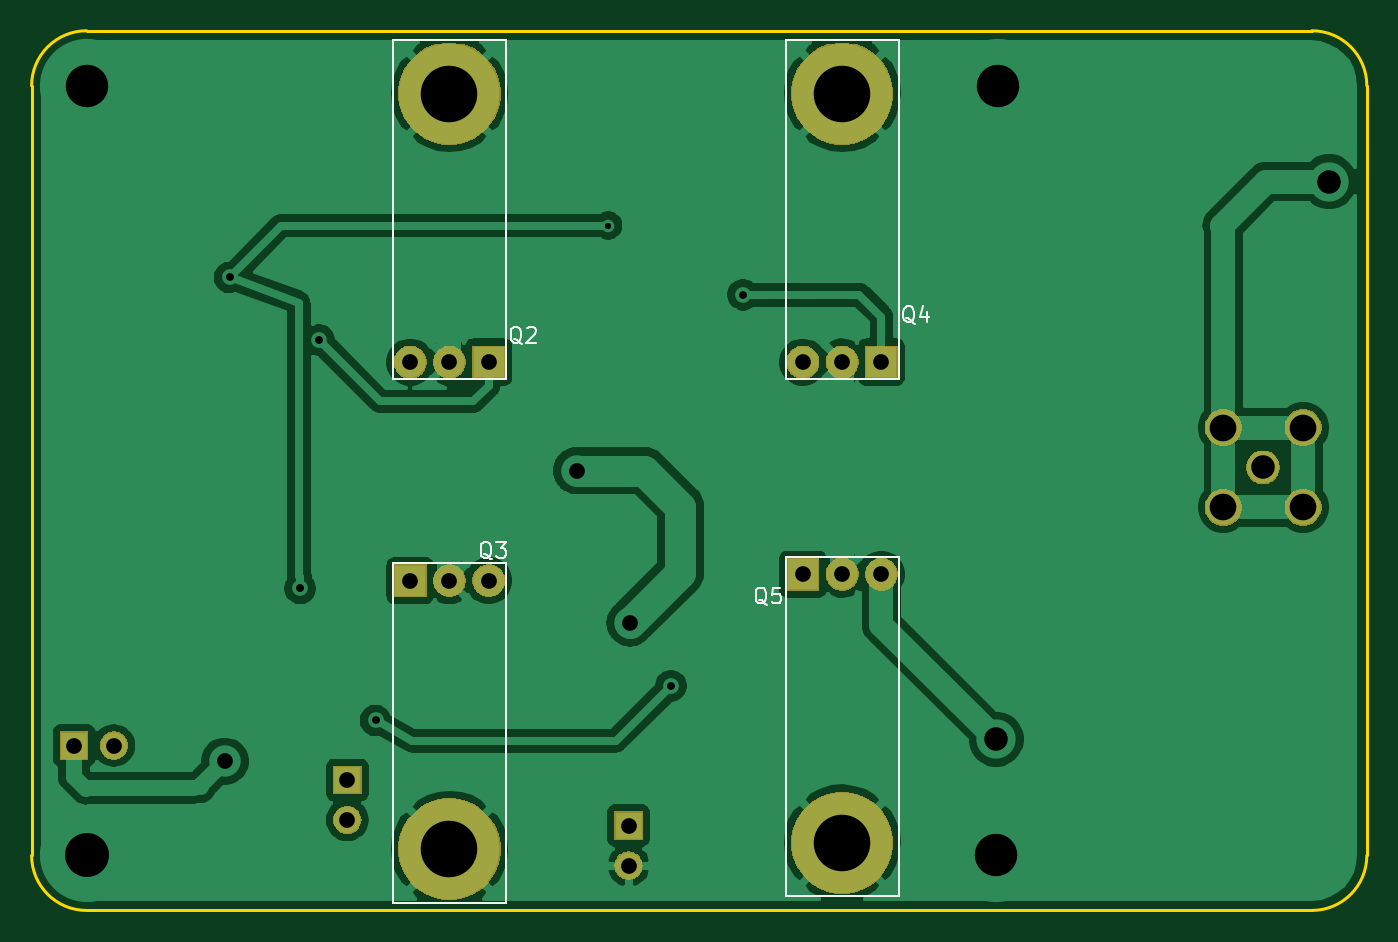
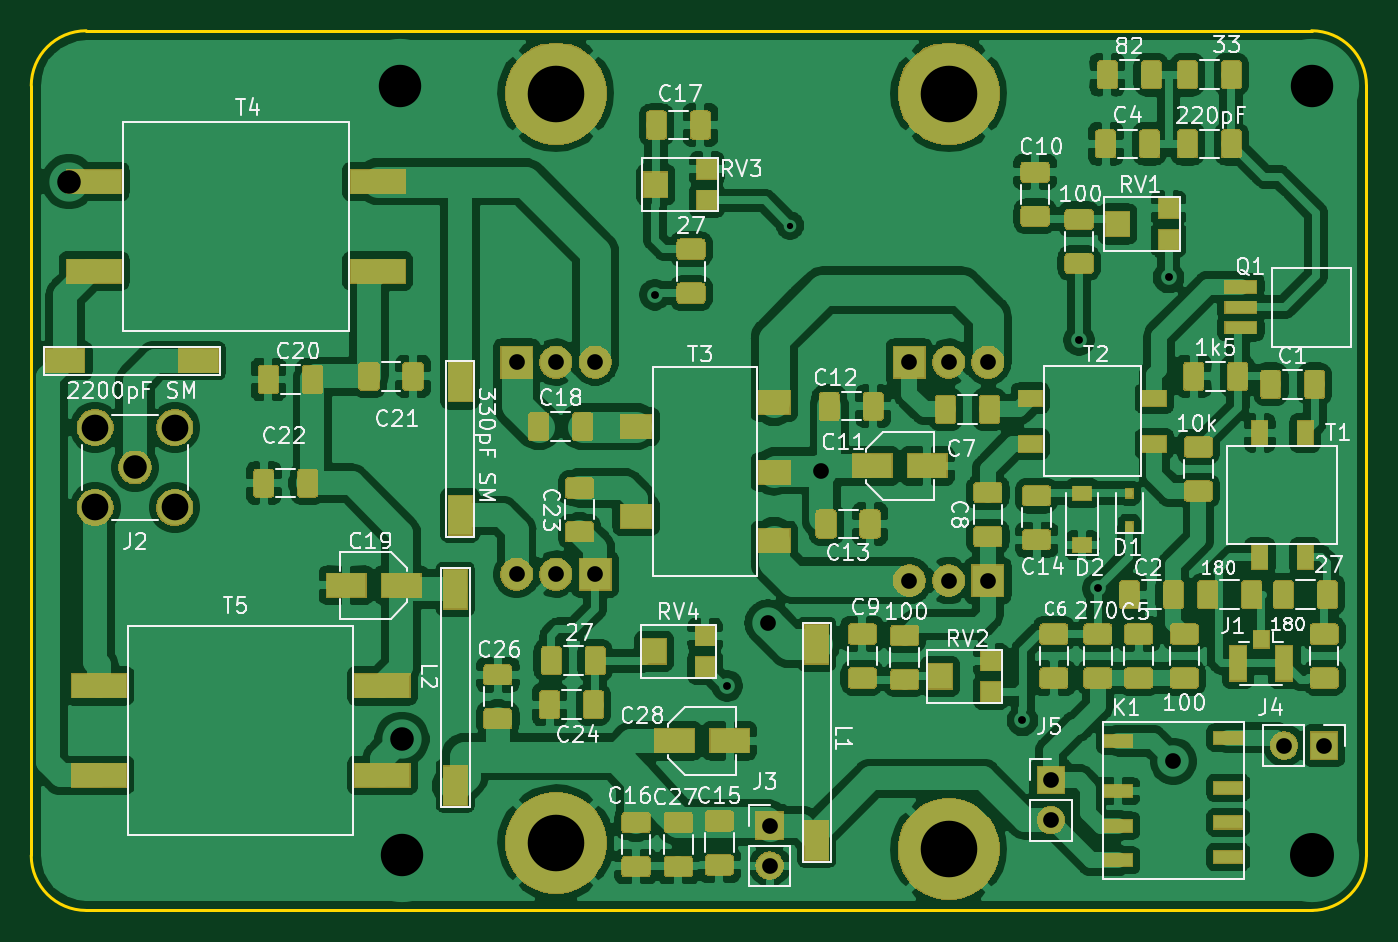
Circuit board: 10 layer files. Board 85.0 x 56.0 mm.
- bottom_copper: G6ALU_20WPA-B_Cu.gbr (443298 bytes)
- bottom_mask: G6ALU_20WPA-B_Mask.gbr (105532 bytes)
- paste: G6ALU_20WPA-B_Paste.gbr (133725 bytes)
- bottom_silk: G6ALU_20WPA-B_SilkS.gbr (60810 bytes)
- outline: G6ALU_20WPA-Edge_Cuts.gbr (978 bytes)
- top_copper: G6ALU_20WPA-F_Cu.gbr (74009 bytes)
- top_mask: G6ALU_20WPA-F_Mask.gbr (23347 bytes)
- paste: G6ALU_20WPA-F_Paste.gbr (493 bytes)
- top_silk: G6ALU_20WPA-F_SilkS.gbr (4713 bytes)
- drill: G6ALU_20WPA.drl (891 bytes)

=== bottom_copper: G6ALU_20WPA-B_Cu.gbr (443298 bytes, source omitted) ===
=== bottom_mask: G6ALU_20WPA-B_Mask.gbr (105532 bytes, source omitted) ===
=== paste: G6ALU_20WPA-B_Paste.gbr (133725 bytes, source omitted) ===
=== bottom_silk: G6ALU_20WPA-B_SilkS.gbr (60810 bytes, source omitted) ===
=== outline: G6ALU_20WPA-Edge_Cuts.gbr ===
G04 #@! TF.GenerationSoftware,KiCad,Pcbnew,(5.1.2)-1*
G04 #@! TF.CreationDate,2020-03-29T12:59:04+05:30*
G04 #@! TF.ProjectId,G6ALU_20WPA,4736414c-555f-4323-9057-50412e6b6963,rev?*
G04 #@! TF.SameCoordinates,Original*
G04 #@! TF.FileFunction,Profile,NP*
%FSLAX46Y46*%
G04 Gerber Fmt 4.6, Leading zero omitted, Abs format (unit mm)*
G04 Created by KiCad (PCBNEW (5.1.2)-1) date 2020-03-29 12:59:04*
%MOMM*%
%LPD*%
G04 APERTURE LIST*
%ADD10C,0.200000*%
G04 APERTURE END LIST*
D10*
X60000000Y-63500000D02*
G75*
G02X63500000Y-60000000I3500000J0D01*
G01*
X141500000Y-60000000D02*
X63500000Y-60000000D01*
X141500000Y-60000000D02*
G75*
G02X145000000Y-63500000I0J-3500000D01*
G01*
X145000000Y-112500000D02*
X145000000Y-63500000D01*
X145000000Y-112500000D02*
G75*
G02X141500000Y-116000000I-3500000J0D01*
G01*
X63500000Y-116000000D02*
X141500000Y-116000000D01*
X63500000Y-116000000D02*
G75*
G02X60000000Y-112500000I0J3500000D01*
G01*
X60000000Y-63500000D02*
X60000000Y-112500000D01*
M02*

=== top_copper: G6ALU_20WPA-F_Cu.gbr (74009 bytes, source omitted) ===
=== top_mask: G6ALU_20WPA-F_Mask.gbr (23347 bytes, source omitted) ===
=== paste: G6ALU_20WPA-F_Paste.gbr ===
G04 #@! TF.GenerationSoftware,KiCad,Pcbnew,(5.1.2)-1*
G04 #@! TF.CreationDate,2020-03-29T12:59:04+05:30*
G04 #@! TF.ProjectId,G6ALU_20WPA,4736414c-555f-4323-9057-50412e6b6963,rev?*
G04 #@! TF.SameCoordinates,Original*
G04 #@! TF.FileFunction,Paste,Top*
G04 #@! TF.FilePolarity,Positive*
%FSLAX46Y46*%
G04 Gerber Fmt 4.6, Leading zero omitted, Abs format (unit mm)*
G04 Created by KiCad (PCBNEW (5.1.2)-1) date 2020-03-29 12:59:04*
%MOMM*%
%LPD*%
G04 APERTURE LIST*
G04 APERTURE END LIST*
M02*

=== top_silk: G6ALU_20WPA-F_SilkS.gbr ===
G04 #@! TF.GenerationSoftware,KiCad,Pcbnew,(5.1.2)-1*
G04 #@! TF.CreationDate,2020-03-29T12:59:04+05:30*
G04 #@! TF.ProjectId,G6ALU_20WPA,4736414c-555f-4323-9057-50412e6b6963,rev?*
G04 #@! TF.SameCoordinates,Original*
G04 #@! TF.FileFunction,Legend,Top*
G04 #@! TF.FilePolarity,Positive*
%FSLAX46Y46*%
G04 Gerber Fmt 4.6, Leading zero omitted, Abs format (unit mm)*
G04 Created by KiCad (PCBNEW (5.1.2)-1) date 2020-03-29 12:59:04*
%MOMM*%
%LPD*%
G04 APERTURE LIST*
%ADD10C,0.120000*%
%ADD11C,0.150000*%
G04 APERTURE END LIST*
D10*
X90200000Y-82200000D02*
X83000000Y-82200000D01*
X90200000Y-60600000D02*
X90200000Y-82200000D01*
X83000000Y-60600000D02*
X90200000Y-60600000D01*
X83000000Y-82200000D02*
X83000000Y-60600000D01*
X83000000Y-93900000D02*
X90200000Y-93900000D01*
X83000000Y-115500000D02*
X83000000Y-93900000D01*
X90200000Y-115500000D02*
X83000000Y-115500000D01*
X90200000Y-93900000D02*
X90200000Y-115500000D01*
X115200000Y-82200000D02*
X108000000Y-82200000D01*
X115200000Y-60600000D02*
X115200000Y-82200000D01*
X108000000Y-60600000D02*
X115200000Y-60600000D01*
X108000000Y-82200000D02*
X108000000Y-60600000D01*
X108000000Y-93500000D02*
X115200000Y-93500000D01*
X108000000Y-115100000D02*
X108000000Y-93500000D01*
X115200000Y-115100000D02*
X108000000Y-115100000D01*
X115200000Y-93500000D02*
X115200000Y-115100000D01*
D11*
X91204761Y-79947619D02*
X91109523Y-79900000D01*
X91014285Y-79804761D01*
X90871428Y-79661904D01*
X90776190Y-79614285D01*
X90680952Y-79614285D01*
X90728571Y-79852380D02*
X90633333Y-79804761D01*
X90538095Y-79709523D01*
X90490476Y-79519047D01*
X90490476Y-79185714D01*
X90538095Y-78995238D01*
X90633333Y-78900000D01*
X90728571Y-78852380D01*
X90919047Y-78852380D01*
X91014285Y-78900000D01*
X91109523Y-78995238D01*
X91157142Y-79185714D01*
X91157142Y-79519047D01*
X91109523Y-79709523D01*
X91014285Y-79804761D01*
X90919047Y-79852380D01*
X90728571Y-79852380D01*
X91538095Y-78947619D02*
X91585714Y-78900000D01*
X91680952Y-78852380D01*
X91919047Y-78852380D01*
X92014285Y-78900000D01*
X92061904Y-78947619D01*
X92109523Y-79042857D01*
X92109523Y-79138095D01*
X92061904Y-79280952D01*
X91490476Y-79852380D01*
X92109523Y-79852380D01*
X89304761Y-93647619D02*
X89209523Y-93600000D01*
X89114285Y-93504761D01*
X88971428Y-93361904D01*
X88876190Y-93314285D01*
X88780952Y-93314285D01*
X88828571Y-93552380D02*
X88733333Y-93504761D01*
X88638095Y-93409523D01*
X88590476Y-93219047D01*
X88590476Y-92885714D01*
X88638095Y-92695238D01*
X88733333Y-92600000D01*
X88828571Y-92552380D01*
X89019047Y-92552380D01*
X89114285Y-92600000D01*
X89209523Y-92695238D01*
X89257142Y-92885714D01*
X89257142Y-93219047D01*
X89209523Y-93409523D01*
X89114285Y-93504761D01*
X89019047Y-93552380D01*
X88828571Y-93552380D01*
X89590476Y-92552380D02*
X90209523Y-92552380D01*
X89876190Y-92933333D01*
X90019047Y-92933333D01*
X90114285Y-92980952D01*
X90161904Y-93028571D01*
X90209523Y-93123809D01*
X90209523Y-93361904D01*
X90161904Y-93457142D01*
X90114285Y-93504761D01*
X90019047Y-93552380D01*
X89733333Y-93552380D01*
X89638095Y-93504761D01*
X89590476Y-93457142D01*
X116204761Y-78647619D02*
X116109523Y-78600000D01*
X116014285Y-78504761D01*
X115871428Y-78361904D01*
X115776190Y-78314285D01*
X115680952Y-78314285D01*
X115728571Y-78552380D02*
X115633333Y-78504761D01*
X115538095Y-78409523D01*
X115490476Y-78219047D01*
X115490476Y-77885714D01*
X115538095Y-77695238D01*
X115633333Y-77600000D01*
X115728571Y-77552380D01*
X115919047Y-77552380D01*
X116014285Y-77600000D01*
X116109523Y-77695238D01*
X116157142Y-77885714D01*
X116157142Y-78219047D01*
X116109523Y-78409523D01*
X116014285Y-78504761D01*
X115919047Y-78552380D01*
X115728571Y-78552380D01*
X117014285Y-77885714D02*
X117014285Y-78552380D01*
X116776190Y-77504761D02*
X116538095Y-78219047D01*
X117157142Y-78219047D01*
X106804761Y-96547619D02*
X106709523Y-96500000D01*
X106614285Y-96404761D01*
X106471428Y-96261904D01*
X106376190Y-96214285D01*
X106280952Y-96214285D01*
X106328571Y-96452380D02*
X106233333Y-96404761D01*
X106138095Y-96309523D01*
X106090476Y-96119047D01*
X106090476Y-95785714D01*
X106138095Y-95595238D01*
X106233333Y-95500000D01*
X106328571Y-95452380D01*
X106519047Y-95452380D01*
X106614285Y-95500000D01*
X106709523Y-95595238D01*
X106757142Y-95785714D01*
X106757142Y-96119047D01*
X106709523Y-96309523D01*
X106614285Y-96404761D01*
X106519047Y-96452380D01*
X106328571Y-96452380D01*
X107661904Y-95452380D02*
X107185714Y-95452380D01*
X107138095Y-95928571D01*
X107185714Y-95880952D01*
X107280952Y-95833333D01*
X107519047Y-95833333D01*
X107614285Y-95880952D01*
X107661904Y-95928571D01*
X107709523Y-96023809D01*
X107709523Y-96261904D01*
X107661904Y-96357142D01*
X107614285Y-96404761D01*
X107519047Y-96452380D01*
X107280952Y-96452380D01*
X107185714Y-96404761D01*
X107138095Y-96357142D01*
M02*

=== drill: G6ALU_20WPA.drl ===
M48
; DRILL file {KiCad (5.1.2)-1} date 29-Mar-20 1:12:18 PM
; FORMAT={-:-/ absolute / metric / decimal}
; #@! TF.CreationDate,2020-03-29T13:12:18+05:30
; #@! TF.GenerationSoftware,Kicad,Pcbnew,(5.1.2)-1
FMAT,2
METRIC
T1C0.400
T2C0.500
T3C1.000
T4C1.500
T5C1.700
T6C2.700
T7C2.800
T8C3.600
%
G90
G05
T1
X96.7Y-72.4
T2
X72.6Y-75.7
X77.1Y-95.5
X78.3Y-79.7
X81.9Y-103.9
X100.7Y-101.7
X105.3Y-76.8
T3
X72.3Y-106.5
X94.7Y-88.0
X98.1Y-97.7
X62.7Y-105.5
X65.24Y-105.5
X109.1Y-94.6
X111.6Y-94.6
X114.1Y-94.6
X98.0Y-110.6
X98.0Y-113.14
X80.1Y-107.7
X80.1Y-110.24
X84.1Y-95.0
X86.6Y-95.0
X89.1Y-95.0
X109.1Y-81.1
X111.6Y-81.1
X114.1Y-81.1
X84.1Y-81.1
X86.6Y-81.1
X89.1Y-81.1
T4
X121.4Y-105.1
X142.6Y-69.6
X138.4Y-87.8
T5
X135.86Y-85.26
X135.86Y-90.34
X140.94Y-85.26
X140.94Y-90.34
T6
X63.5Y-63.5
X121.4Y-112.5
X121.5Y-63.5
T7
X63.5Y-112.5
T8
X86.6Y-112.1
X111.6Y-64.0
X86.6Y-64.0
X111.6Y-111.7
T0
M30

